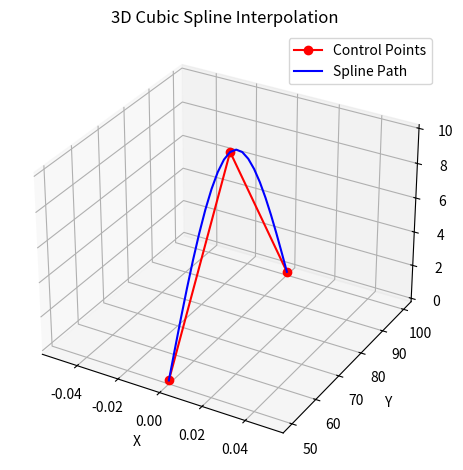

Write the Python code that produced this figure.
import math
import matplotlib.pyplot as plt

class Spline3D:
    def __init__(self):
        self.output_x = []
        self.output_y = []
        self.output_z = []

    def compute_parametric_t(self, points):
        t = [0]
        for i in range(1, len(points)):
            dx = points[i][0] - points[i - 1][0]
            dy = points[i][1] - points[i - 1][1]
            dz = points[i][2] - points[i - 1][2]
            dist = math.sqrt(dx**2 + dy**2 + dz**2)
            t.append(t[-1] + dist)
        return t

    def cubic_spline(self, x_points, y_points, x):
        n = len(x_points) - 1
        h = [x_points[i + 1] - x_points[i] for i in range(n)]

        A = [0] + [2 * (h[i - 1] + h[i]) for i in range(1, n)] + [0]
        B = [0] * (n + 1)
        for i in range(1, n):
            B[i] = (6 / h[i]) * (y_points[i + 1] - y_points[i]) - (6 / h[i - 1]) * (y_points[i] - y_points[i - 1])

        M = [0] * (n + 1)
        for i in range(1, n):
            temp = h[i - 1] / A[i]
            A[i + 1] -= temp * h[i - 1]
            B[i + 1] -= temp * B[i]
        for i in range(n - 1, 0, -1):
            M[i] = (B[i] - h[i] * M[i + 1]) / A[i]

        for i in range(n):
            if x_points[i] <= x <= x_points[i + 1]:
                a = (M[i + 1] - M[i]) / (6 * h[i])
                b = M[i] / 2
                c = (y_points[i + 1] - y_points[i]) / h[i] - (M[i + 1] + 2 * M[i]) * h[i] / 6
                d = y_points[i]
                dx = x - x_points[i]
                return a * dx**3 + b * dx**2 + c * dx + d
        return None

    def spline_interpolation(self, points, steps):
        t = self.compute_parametric_t(points)
        xs = [p[0] for p in points]
        ys = [p[1] for p in points]
        zs = [p[2] for p in points]

        t_min = t[0]
        t_max = t[-1]
        total_steps = steps * (len(points) - 1)

        self.output_x = [0] * (total_steps + 1)
        self.output_y = [0] * (total_steps + 1)
        self.output_z = [0] * (total_steps + 1)

        for i in range(total_steps + 1):
            ti = t_min + i * (t_max - t_min) / total_steps
            self.output_x[i] = self.cubic_spline(t, xs, ti)
            self.output_y[i] = self.cubic_spline(t, ys, ti)
            self.output_z[i] = self.cubic_spline(t, zs, ti)

# Example usage and 3D plotting
start_point = [(0, 50, 0), (0, 75, 10), (0, 100, 0)]

spline = Spline3D()
spline.spline_interpolation(start_point, steps=10)

# Plot using matplotlib 3D
fig = plt.figure()
ax = fig.add_subplot(111, projection='3d')

# Plot original control points
px, py, pz = zip(*start_point)
ax.plot(px, py, pz, 'ro-', label='Control Points')

# Plot spline path
ax.plot(spline.output_x, spline.output_y, spline.output_z, 'b-', label='Spline Path')

ax.set_xlabel('X')
ax.set_ylabel('Y')
ax.set_zlabel('Z')
ax.set_title('3D Cubic Spline Interpolation')
ax.legend()
plt.tight_layout()
plt.show()
